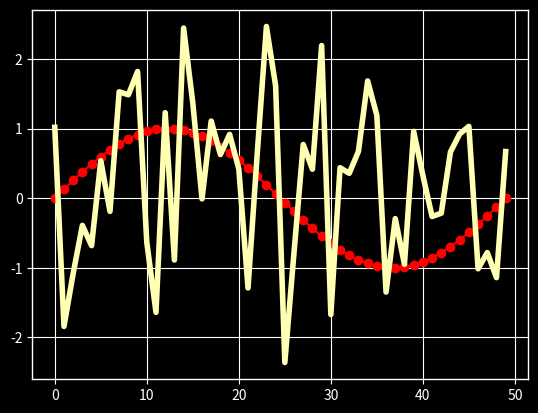

The matplotlib source for this figure:
%matplotlib inline

import numpy as np
import matplotlib.pyplot as plt
import matplotlib as mpl
plt.style.use('ggplot')
data = np.random.randn(50)

print(plt.style.available)

with plt.style.context(('dark_background')):
    plt.plot(np.sin(np.linspace(0, 2 * np.pi)), 'r-o')
plt.show()

mpl.rcParams['lines.linewidth'] = 2
mpl.rcParams['lines.color'] = 'r'
plt.plot(data)

mpl.rc('lines', linewidth=4, color='g')
plt.plot(data)